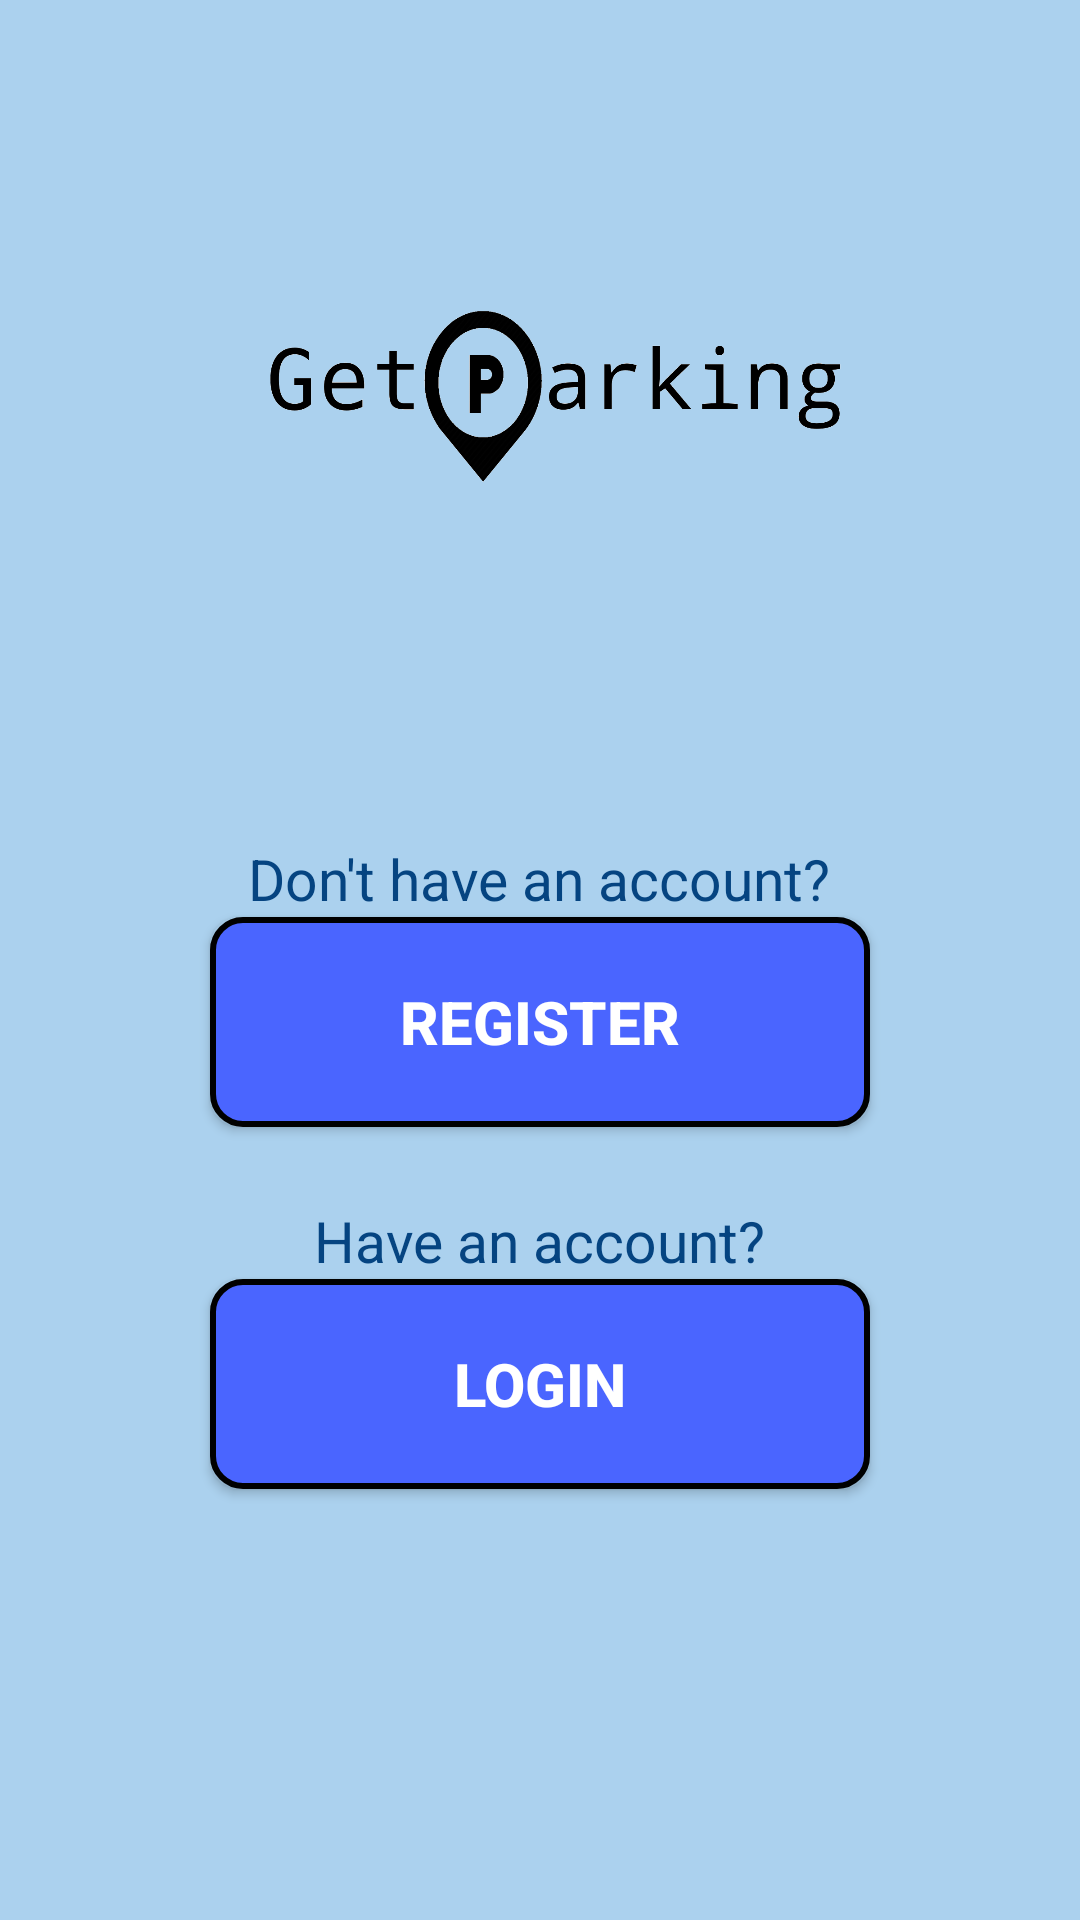

Android layout source for this screen:
<!-- AndroidManifest.xml: application theme AppTheme -->
<!-- res/layout/activity_main.xml -->
<?xml version="1.0" encoding="utf-8"?>
<LinearLayout xmlns:android="http://schemas.android.com/apk/res/android"
    xmlns:app="http://schemas.android.com/apk/res-auto"
    xmlns:tools="http://schemas.android.com/tools"
    android:layout_width="match_parent"
    android:layout_height="match_parent"
    tools:context=".MainActivity"
    android:orientation= "vertical"
    android:background="#ABD1EE"
    >
    <ImageView
        android:layout_width="300dp"
        android:layout_height="180dp"
        android:layout_gravity="center"
        android:background="@drawable/logo"
        android:layout_margin="50dp"

        />
    <TextView
        android:layout_width="wrap_content"
        android:layout_height="wrap_content"
        android:textStyle="normal"
        android:textSize="19sp"
        android:textColor="#054481"
        android:text="Don't have an account?"
        android:layout_gravity="center"
        />
    <Button
        android:layout_width="220dp"
        android:layout_height="70dp"
        android:layout_gravity="center"
        android:id="@+id/btntoRegister"
        android:text="Register"
        android:textColor="#fff"
        android:textSize="20sp"
        android:textStyle="bold"
        android:background="@drawable/r_l_bg"
        android:gravity="center"
        />
    <TextView
        android:layout_width="wrap_content"
        android:layout_height="wrap_content"
        android:text="Have an account?"
        android:textColor="#054481"
        android:textSize="19sp"
        android:layout_gravity="center"
        android:layout_marginTop="25dp"
        />
    <Button
        android:layout_width="220dp"
        android:layout_height="70dp"
        android:layout_gravity="center"
        android:id="@+id/btntoLogin"
        android:text="Login"
        android:textColor="#fff"
        android:textSize="20sp"
        android:textStyle="bold"
        android:background="@drawable/r_l_bg"
        android:gravity="center"
        />


</LinearLayout>
<!-- resources referenced by this layout -->
<resources>
  <!-- drawable logo: png bitmap (drawable-nodpi, 94146 bytes) -->
  <!-- drawable r_l_bg (drawable) -->
  <?xml version="1.0" encoding="utf-8"?>
  <shape android:shape="rectangle" xmlns:android="http://schemas.android.com/apk/res/android">
  <stroke android:width="2dp" android:color="#000"/>
      <corners android:radius="10dp"/>
      <solid android:color="#4A65FF"/>
  </shape>
  <style name="AppTheme" parent="Theme.AppCompat.Light.NoActionBar">
          
          <item name="colorPrimary">@color/colorPrimary</item>
          <item name="colorPrimaryDark">@color/colorPrimaryDark</item>
          <item name="colorAccent">@color/colorAccent</item>
      </style>
  <color name="colorPrimary">#008577</color>
  <color name="colorPrimaryDark">#00574B</color>
  <color name="colorAccent">#D81B60</color>
</resources>
